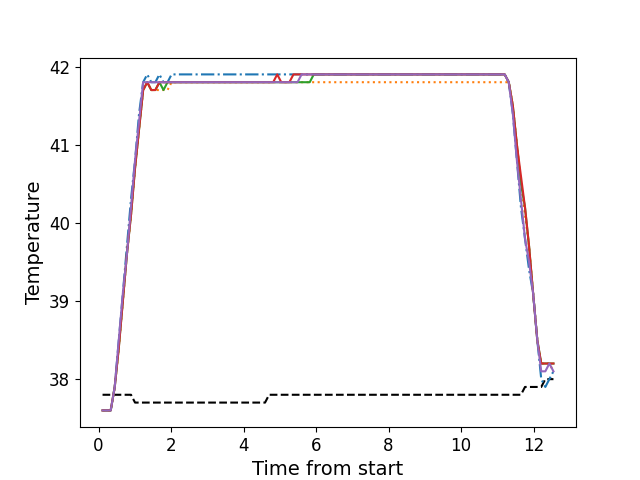

The file beside this chart, header and first rows:
, times, neutral, z1, z2, z3, z4, z5
0, 0.1106, 37.8, 37.6, 37.6, 37.6, 37.6, 37.6
1, 0.2227, 37.8, 37.6, 37.6, 37.6, 37.6, 37.6
2, 0.3354, 37.8, 37.6, 37.6, 37.6, 37.6, 37.6
3, 0.447, 37.8, 37.9, 37.9, 37.9, 37.9, 37.9
4, 0.5586, 37.8, 38.5, 38.4, 38.4, 38.4, 38.5
5, 0.6712, 37.8, 39.1, 39.0, 39.0, 39.0, 39.1
6, 0.7829, 37.8, 39.7, 39.6, 39.6, 39.6, 39.6
7, 0.8955, 37.8, 40.3, 40.1, 40.1, 40.1, 40.2
8, 1.007, 37.7, 40.8, 40.7, 40.7, 40.7, 40.8
9, 1.118, 37.7, 41.4, 41.2, 41.2, 41.2, 41.3
10, 1.231, 37.7, 41.8, 41.7, 41.7, 41.7, 41.8
11, 1.344, 37.7, 41.9, 41.8, 41.8, 41.8, 41.8
12, 1.455, 37.7, 41.8, 41.7, 41.7, 41.7, 41.8
13, 1.568, 37.7, 41.8, 41.7, 41.7, 41.7, 41.8
14, 1.679, 37.7, 41.9, 41.7, 41.8, 41.8, 41.8
15, 1.792, 37.7, 41.8, 41.7, 41.7, 41.8, 41.8
16, 1.904, 37.7, 41.8, 41.7, 41.8, 41.8, 41.8
17, 2.015, 37.7, 41.9, 41.8, 41.8, 41.8, 41.8
18, 2.128, 37.7, 41.9, 41.8, 41.8, 41.8, 41.8
19, 2.24, 37.7, 41.9, 41.8, 41.8, 41.8, 41.8
20, 2.352, 37.7, 41.9, 41.8, 41.8, 41.8, 41.8
21, 2.464, 37.7, 41.9, 41.8, 41.8, 41.8, 41.8
22, 2.576, 37.7, 41.9, 41.8, 41.8, 41.8, 41.8
23, 2.688, 37.7, 41.9, 41.8, 41.8, 41.8, 41.8
24, 2.801, 37.7, 41.9, 41.8, 41.8, 41.8, 41.8
25, 2.912, 37.7, 41.9, 41.8, 41.8, 41.8, 41.8
26, 3.024, 37.7, 41.9, 41.8, 41.8, 41.8, 41.8
27, 3.135, 37.7, 41.9, 41.8, 41.8, 41.8, 41.8
28, 3.248, 37.7, 41.9, 41.8, 41.8, 41.8, 41.8
29, 3.361, 37.7, 41.9, 41.8, 41.8, 41.8, 41.8
30, 3.472, 37.7, 41.9, 41.8, 41.8, 41.8, 41.8
31, 3.585, 37.7, 41.9, 41.8, 41.8, 41.8, 41.8
32, 3.697, 37.7, 41.9, 41.8, 41.8, 41.8, 41.8
33, 3.809, 37.7, 41.9, 41.8, 41.8, 41.8, 41.8
34, 3.921, 37.7, 41.9, 41.8, 41.8, 41.8, 41.8
35, 4.032, 37.7, 41.9, 41.8, 41.8, 41.8, 41.8
36, 4.144, 37.7, 41.9, 41.8, 41.8, 41.8, 41.8
37, 4.257, 37.7, 41.9, 41.8, 41.8, 41.8, 41.8
38, 4.369, 37.7, 41.9, 41.8, 41.8, 41.8, 41.8
39, 4.481, 37.7, 41.9, 41.8, 41.8, 41.8, 41.8
40, 4.594, 37.7, 41.9, 41.8, 41.8, 41.8, 41.8
41, 4.705, 37.8, 41.9, 41.8, 41.8, 41.8, 41.8
42, 4.818, 37.8, 41.9, 41.8, 41.8, 41.8, 41.8
43, 4.929, 37.8, 41.9, 41.8, 41.8, 41.9, 41.8
44, 5.041, 37.8, 41.9, 41.8, 41.8, 41.8, 41.8
45, 5.154, 37.8, 41.9, 41.8, 41.8, 41.8, 41.8
46, 5.265, 37.8, 41.9, 41.8, 41.8, 41.8, 41.8
47, 5.378, 37.8, 41.9, 41.8, 41.8, 41.9, 41.8
48, 5.49, 37.8, 41.9, 41.8, 41.8, 41.9, 41.8
49, 5.602, 37.8, 41.9, 41.8, 41.8, 41.9, 41.9
50, 5.714, 37.8, 41.9, 41.8, 41.8, 41.9, 41.9
51, 5.826, 37.8, 41.9, 41.8, 41.8, 41.9, 41.9
52, 5.938, 37.8, 41.9, 41.8, 41.9, 41.9, 41.9
53, 6.05, 37.8, 41.9, 41.8, 41.9, 41.9, 41.9
54, 6.162, 37.8, 41.9, 41.8, 41.9, 41.9, 41.9
55, 6.274, 37.8, 41.9, 41.8, 41.9, 41.9, 41.9
56, 6.386, 37.8, 41.9, 41.8, 41.9, 41.9, 41.9
57, 6.499, 37.8, 41.9, 41.8, 41.9, 41.9, 41.9
58, 6.61, 37.8, 41.9, 41.8, 41.9, 41.9, 41.9
59, 6.722, 37.8, 41.9, 41.8, 41.9, 41.9, 41.9
... 52 more rows
